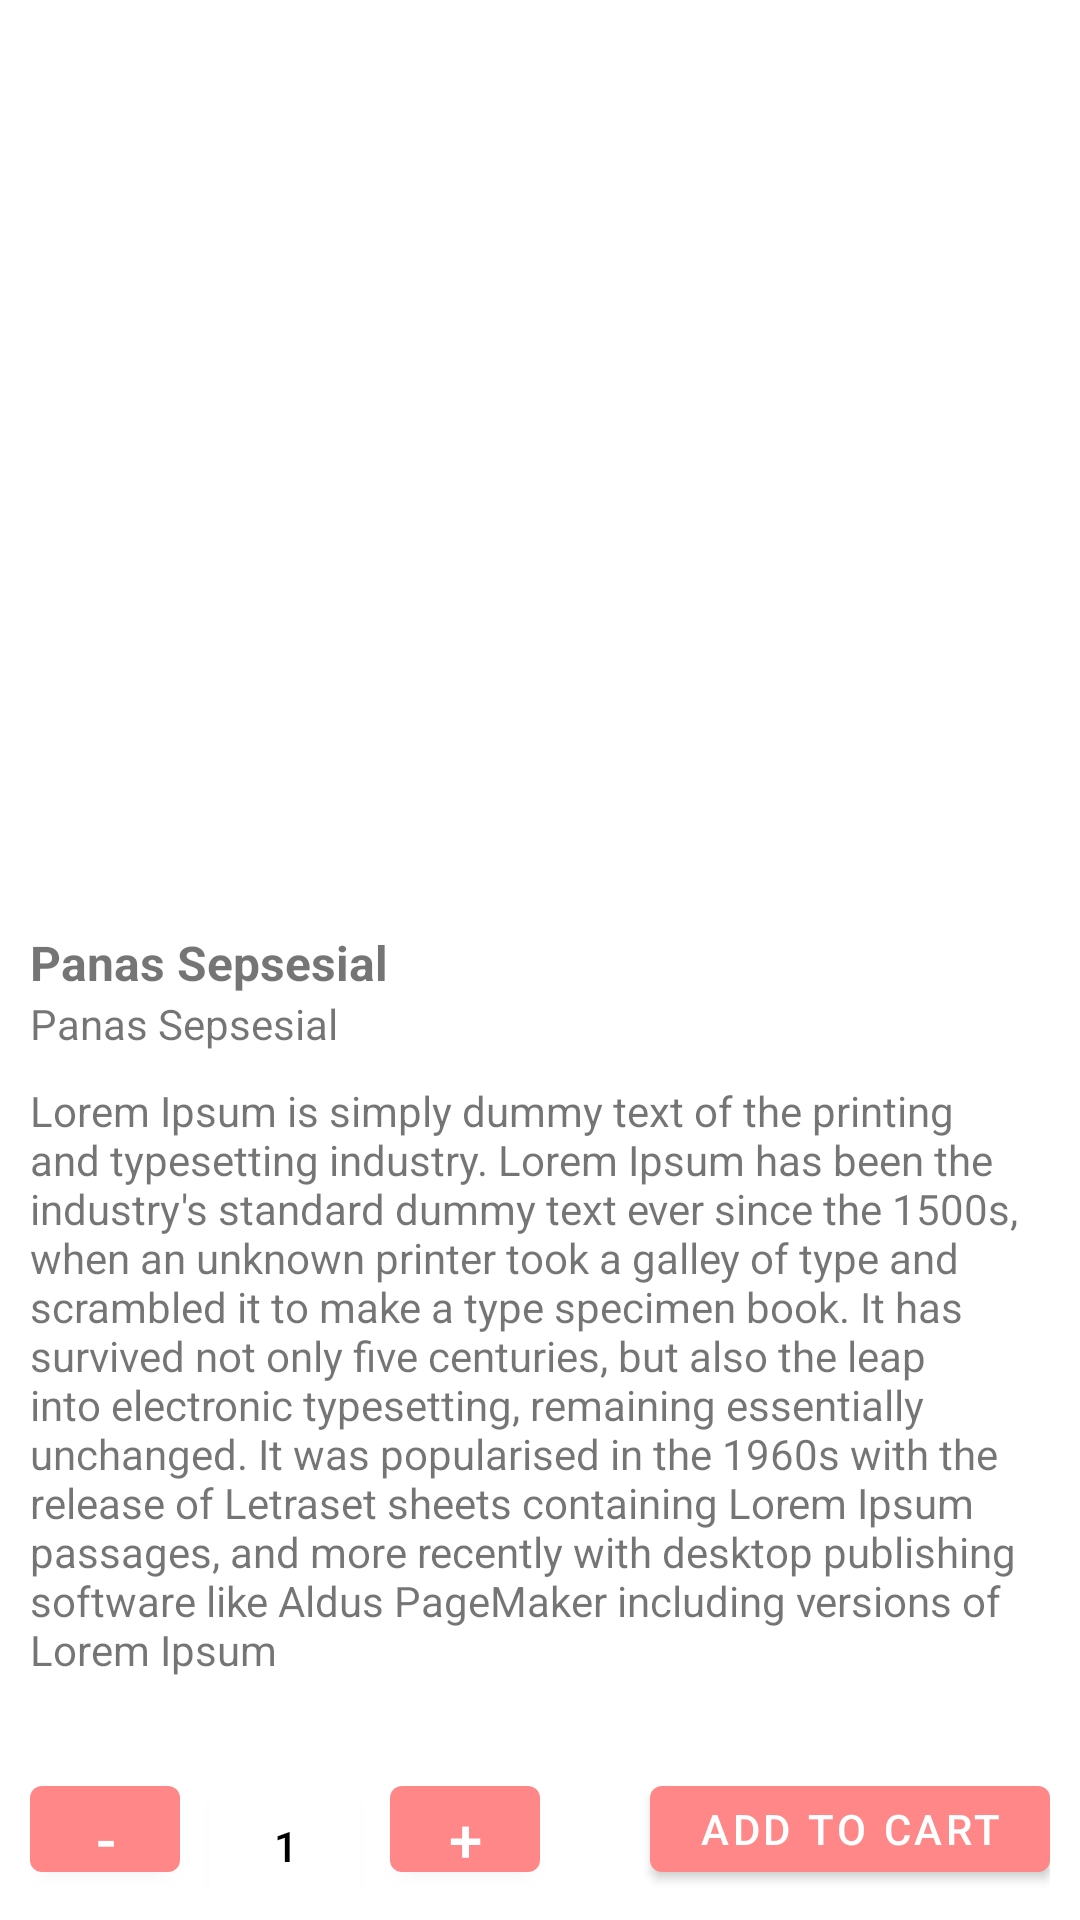

Produce the Android XML layout that renders to this screen, including the resource entries it uses.
<!-- AndroidManifest.xml: application theme Theme.EsemkaRestorant -->
<!-- res/layout/detail_adapter.xml -->
<?xml version="1.0" encoding="utf-8"?>
<RelativeLayout xmlns:android="http://schemas.android.com/apk/res/android"
    android:layout_width="match_parent"
    android:layout_height="match_parent"
    xmlns:app="http://schemas.android.com/apk/res-auto"
    android:padding="10dp">
<LinearLayout
    android:layout_width="match_parent"
    android:layout_height="wrap_content"
    android:orientation="vertical"
    android:layout_centerInParent="true"
    >
    <ImageView
        android:layout_width="match_parent"
        android:layout_height="300dp"
        android:id="@+id/im_image_detail"/>
    <TextView
        android:layout_width="wrap_content"
        android:layout_height="wrap_content"
        android:text="Panas Sepsesial"
        android:textSize="16dp"
        android:textStyle="bold"
        android:id="@+id/lb_judul_Product"/>
    <TextView
        android:layout_width="wrap_content"
        android:layout_height="wrap_content"
        android:text="Panas Sepsesial"
        android:textSize="14dp"
        android:id="@+id/lb_price_Product"/>
    <TextView
        android:layout_width="wrap_content"
        android:layout_height="wrap_content"
        android:layout_marginTop="10dp"
        android:text="Lorem Ipsum is simply dummy text of the printing and typesetting industry. Lorem Ipsum has been the industry's standard dummy text ever since the 1500s, when an unknown printer took a galley of type and scrambled it to make a type specimen book. It has survived not only five centuries, but also the leap into electronic typesetting, remaining essentially unchanged. It was popularised in the 1960s with the release of Letraset sheets containing Lorem Ipsum passages, and more recently with desktop publishing software like Aldus PageMaker including versions of Lorem Ipsum"
        android:textSize="14dp"
        android:id="@+id/lb_desc_Product"/>
    <LinearLayout
        android:layout_width="match_parent"
        android:layout_height="wrap_content"
        android:layout_marginTop="30dp"
        android:orientation="horizontal">
        <com.google.android.material.button.MaterialButton
            android:layout_width="50dp"
            android:layout_height="wrap_content"
            android:text="-"
            android:textSize="20sp"
            android:id="@+id/btn_min_cart"/>
        <com.google.android.material.button.MaterialButton
            android:layout_width="50dp"
            android:layout_height="50dp"
            android:layout_marginHorizontal="10dp"
            app:backgroundTint="@color/white"
            android:text="1"
            android:textColor="@color/black"/>
        <com.google.android.material.button.MaterialButton
            android:layout_width="50dp"
            android:layout_height="wrap_content"
            android:text="+"
            android:textSize="20sp"
            android:id="@+id/btn_add_cart"/>
        <LinearLayout
            android:layout_width="match_parent"
            android:gravity="end"
            android:layout_height="wrap_content">
        <com.google.android.material.button.MaterialButton
            android:layout_width="wrap_content"
            android:layout_height="wrap_content"
            android:text="Add To Cart"
            android:layout_gravity="right"
            android:id="@+id/btn_addToCart"/>
        </LinearLayout>
    </LinearLayout>


</LinearLayout>

</RelativeLayout>
<!-- resources referenced by this layout -->
<resources>
  <color name="black">#FF000000</color>
  <color name="white">#FFFFFFFF</color>
  <style name="Theme.EsemkaRestorant" parent="Base.Theme.EsemkaRestorant" />
  <style name="Base.Theme.EsemkaRestorant" parent="Theme.MaterialComponents.Light">
          
           <item name="colorPrimary">@color/primary_400</item>
      </style>
  <color name="primary_400">#FF8787</color>
</resources>
